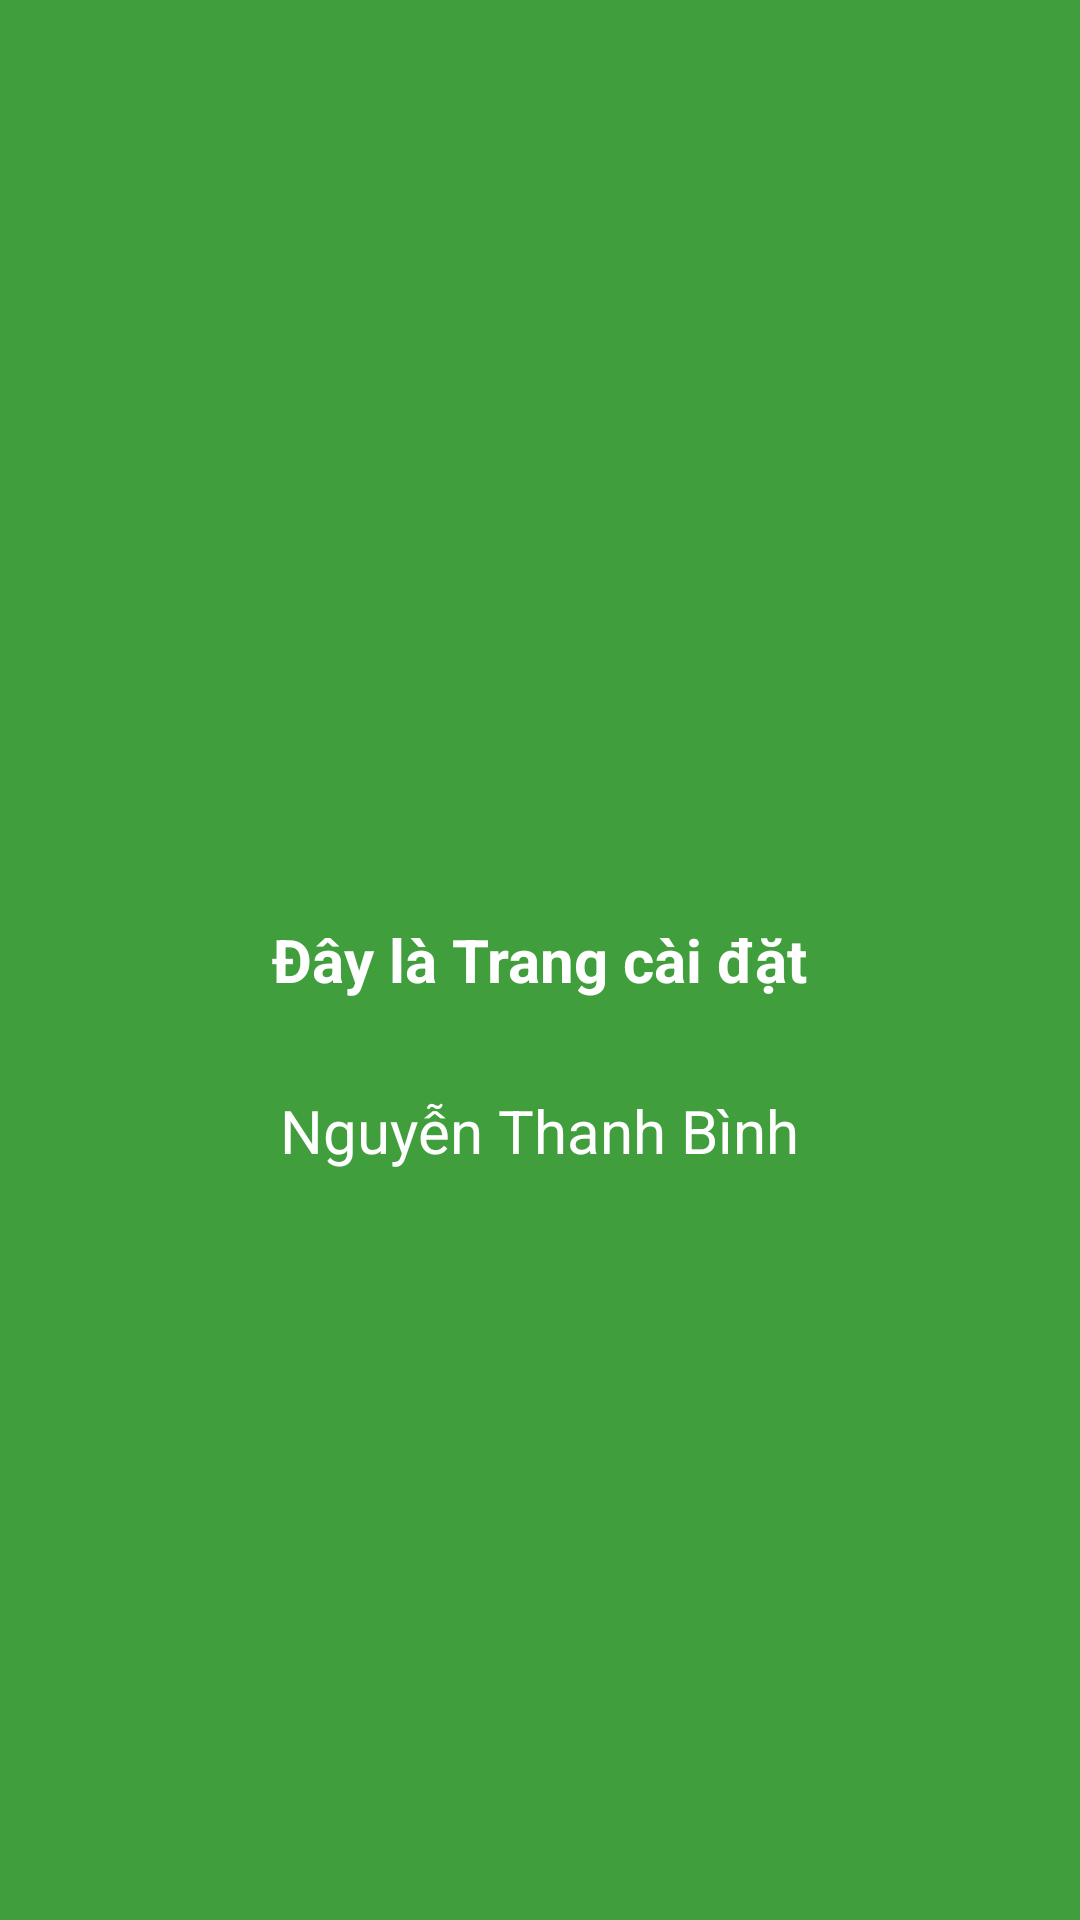

Android layout source for this screen:
<!-- AndroidManifest.xml: application theme Theme.BaiTap4 -->
<!-- res/layout/fragment_setting.xml -->
<?xml version="1.0" encoding="utf-8"?>
<RelativeLayout xmlns:android="http://schemas.android.com/apk/res/android"
    xmlns:tools="http://schemas.android.com/tools"
    android:layout_width="match_parent"
    android:layout_height="match_parent"
    android:background="@color/green"
    tools:context=".fragment.HomeFragment">

    
    <TextView
        android:id="@+id/titleTextView"
        android:layout_width="wrap_content"
        android:layout_height="wrap_content"
        android:text="Đây là Trang cài đặt"
        android:textSize="20sp"
        android:textStyle="bold"
        android:layout_centerInParent="true"
        android:textColor="@color/white"
        />
    <TextView
        android:layout_width="wrap_content"
        android:layout_height="wrap_content"
        android:text="Nguyễn Thanh Bình"
        android:textSize="20sp"
        android:layout_centerInParent="true"
        android:textColor="@color/white"
        android:layout_below="@+id/titleTextView"
        android:layout_marginTop="30dp"
        />

</RelativeLayout>
<!-- resources referenced by this layout -->
<resources>
  <color name="green">#409E3C</color>
  <color name="white">#FFFFFFFF</color>
  <style name="Theme.BaiTap4" parent="Base.Theme.BaiTap4" />
  <style name="Base.Theme.BaiTap4" parent="Theme.Material3.DayNight.NoActionBar">
          
          
      </style>
</resources>
